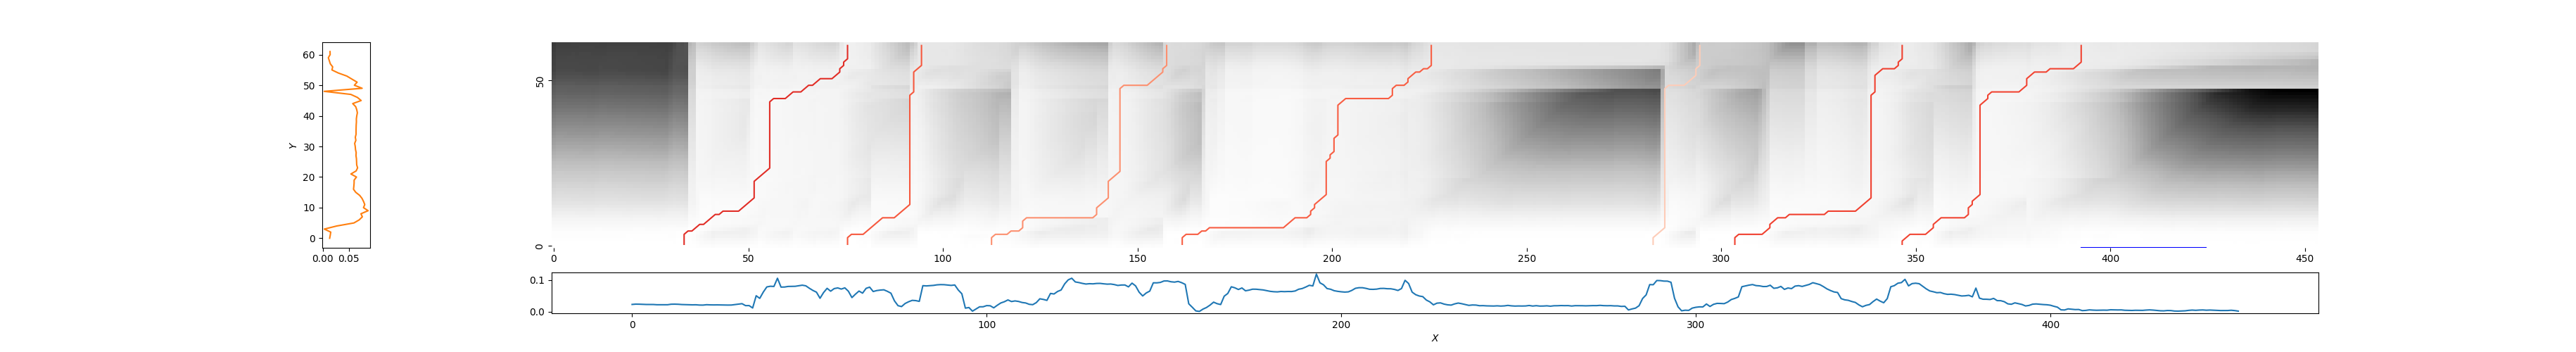

Values plotted in this chart, from the file beside it:
34, 76, 0.32532975128811614
76, 95, 0.4505
113, 158, 0.6193
162, 226, 0.4666
283, 295, 0.8066
304, 347, 0.3886
347, 393, 0.3987
